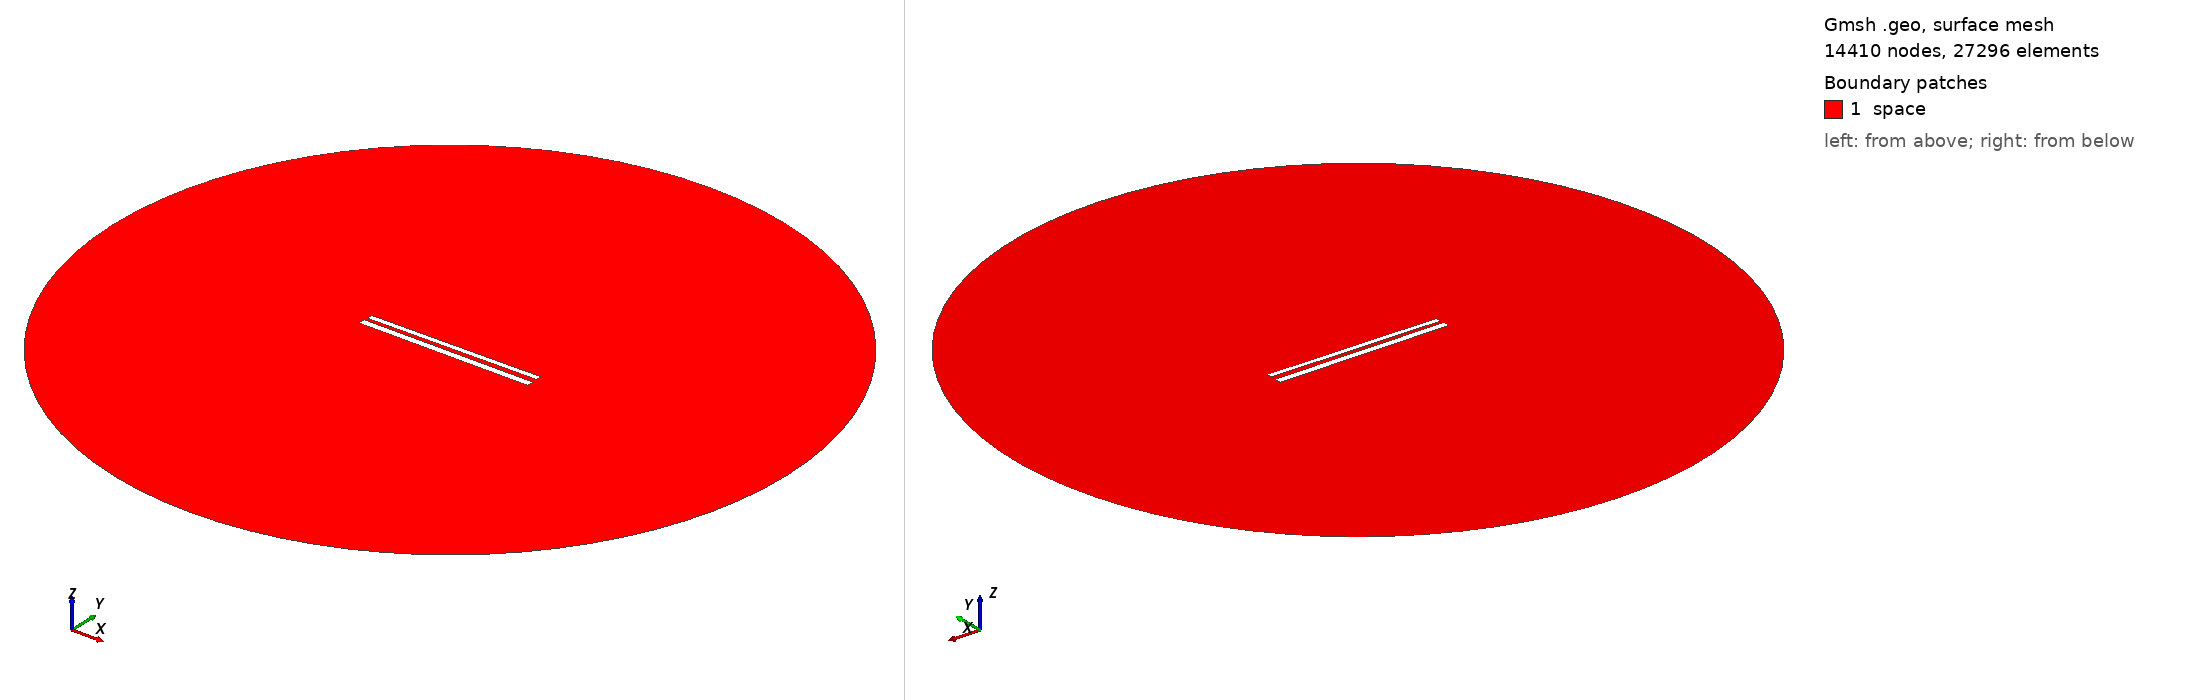

Gmsh geometry script, surface-meshed: 14410 nodes, 27296 surface elements. Boundary patches (legend numbers): 1 space. Left view from above one corner, right view from below the opposite corner. Legend entries are the model's physical surfaces. The drawing asked Gmsh for element sizes between 1% and 20% of the model's largest extent; the script's own settings can give other sizes.

=== 473.geo (drawn) ===
// Set the geometry kernel
SetFactory("OpenCASCADE");

//---------------------------------------
// Rectangles
//---------------------------------------

// Rectangle 1 (top)
Point(1) = {-49.67777777777778, 1.461111111111111, 0, 1.0};
Point(2) = {49.67777777777778, 1.461111111111111, 0, 1.0};
Point(3) = {49.67777777777778, 4.816666666666667, 0, 1.0};
Point(4) = {-49.67777777777778, 4.816666666666667, 0, 1.0};

Line(1) = {1, 2};
Line(2) = {2, 3};
Line(3) = {3, 4};
Line(4) = {4, 1};

Line Loop(1) = {1, 2, 3, 4};
Plane Surface(1) = {1};

Rotate { {0, 0, 1}, {0,  1.1388888888888888,  0}, 0.01 } {
  Surface{1};
}

// Rectangle 2 (bottom)
Point(5) = {-50,-1.1388888888888888, 0, 1.0};
Point(6) = { 50,-1.1388888888888888, 0, 1.0};
Point(7) = { 50,-5.138888888888889, 0, 1.0};
Point(8) = {-50,-5.138888888888889, 0, 1.0};

Line(5) = {5, 6};
Line(6) = {6, 7};
Line(7) = {7, 8};
Line(8) = {8, 5};

Line Loop(2) = {5, 6, 7, 8};
Plane Surface(2) = {2}; 


//---------------------------------------
// Circle
//---------------------------------------

// Define points
Point(9) = {0, 0, 0};        // Center
Point(10) = {200, 0, 0};     // Start point
Point(11) = {0, 200, 0};     // 90 degrees
Point(12) = {-200, 0, 0};    // 180 degrees
Point(13) = {0, -200, 0};    // 270 degrees

// Define circle arcs (each needs start, center, end)
Circle(9) = {10, 9, 11};
Circle(10) = {11, 9, 12};
Circle(11) = {12, 9, 13};
Circle(12) = {13, 9, 10};

// Define curve loop and surface if needed
Curve Loop(3) = {9, 10, 11, 12};
Surface(3) = {3};

// Subtract Rectangles from Circle
BooleanDifference{ Surface{3}; Delete; }{ Surface{1}; Surface{2}; Delete; }

//---------------------------------------
// Transfinite Lines and Surface
//---------------------------------------
r = 7;
Transfinite Line {1, 3} = 50*r Using Progression 1;
Transfinite Line {2, 4} = 2*r Using Progression 1;
Transfinite Line {5, 7} = 50*r Using Progression 1;
Transfinite Line {6, 8} = 2*r Using Progression 1;
Transfinite Line {9, 10, 11, 12} = 20 Using Progression 1;

//---------------------------------------
// Define Physical Groups
//---------------------------------------                

//--- Physical Curves
// Physical groups for boundaries
Physical Line("force_segment", 10) = {1};
Physical Line("upper_plate", 11) = {2, 3, 4};
Physical Line("lower_plate", 12) = {5, 6, 7, 8};
Physical Line("boundary", 20) = {9, 10, 11, 12};

//--- Physical Surfaces
Physical Surface("space", 30) = {3};

//---------------------------------------
// 6. Generate the Mesh
//---------------------------------------
Mesh 2;  // 2D mesh generation
